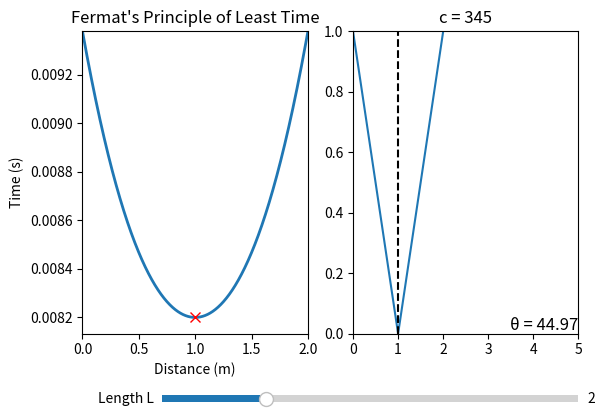

The script that saved this image:
from matplotlib import pyplot as plt
import numpy as np
from matplotlib.widgets import Slider

C = 345
n = 1
y = 1
L0 = 2

fig, (ax, ax2) = plt.subplots(1,2)
plt.subplots_adjust(bottom=0.25)

def getAngle(x):
    return "θ = " + str(round(abs(np.degrees(np.arctan(x/y))),2))

ax.set_title("Fermat's Principle of Least Time")
ax.set_xlabel("Distance (m)")
ax.set_ylabel("Time (s)")

x = np.linspace(0, L0, 1000)
t = np.sqrt(x**2 + y**2) / (C/n) + np.sqrt((L0 - x)**2 + y**2) / (C/n)
line, = ax.plot(x, t, lw=2)
lowest, = ax.plot(x[np.argmin(t)], np.min(t), marker="x", ms=7, lw = 2, color="red")
ax.set_xlim(0, L0)
ax.set_ylim(t.min() - t.min()**2 , t.max())

ax_slider = plt.axes([0.25, 0.1, 0.65, 0.03])
slider = Slider(ax_slider, 'Length L', 1, 5, valinit=L0, valstep=0.1)

ax2.set_title("c = "+ str(C))
ray, = ax2.plot([0, L0/2, L0],[y,0,y])
normal = ax2.axvline(x=L0/2, color='black', linestyle='--', linewidth=1.5)
text = ax2.text(1, 0, getAngle(x[np.argmin(t)]),
               fontsize=12, transform=ax2.transAxes, ha = "right", va = "bottom")

ax2.set_xlim(0,5)
ax2.set_ylim(0,y)

def update(val):
    L = slider.val
    x = np.linspace(0, L, 1000)
    t = np.sqrt(x**2 + y**2) / (C/n) + np.sqrt((L - x)**2 + y**2) / (C/n)
    line.set_data(x, t)
    ax.set_xlim(0, L)
    ax.set_ylim(t.min() - t.min()**2, t.max())
    lowest.set_data([x[np.argmin(t)]],[np.min(t)])
    text.set_text(getAngle(x[np.argmin(t)]))
    ray.set_xdata([0, L/2, L])
    normal.set_xdata([L/2])
    #ax2.set_xlim(0,L)  
    
    fig.canvas.draw_idle()
    #fig.canvas.flush_events()

slider.on_changed(update)
plt.show()
